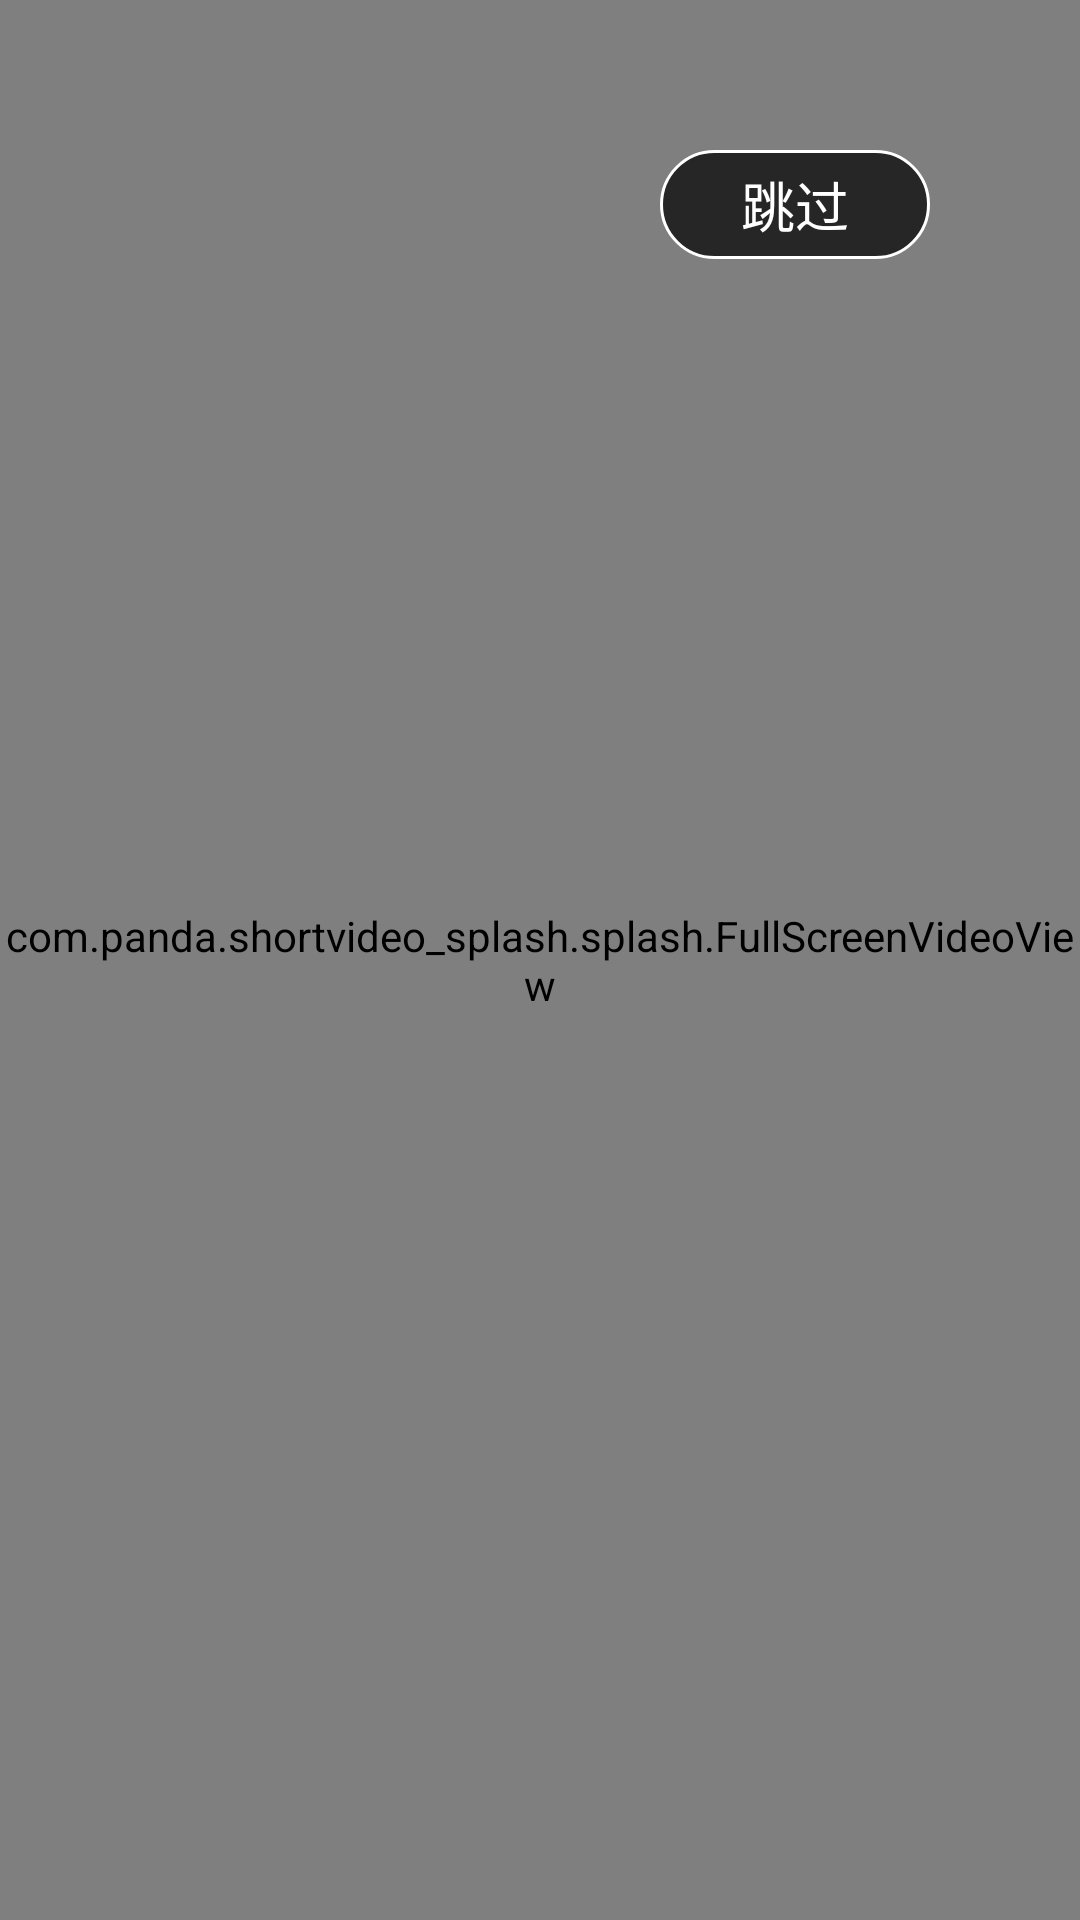

Here is an Android app screen rendered from its layout file. Give the layout XML and the strings, colors and styles it references.
<!-- AndroidManifest.xml: activity theme FullScreen -->
<!-- res/layout/activity_splash.xml -->
<?xml version="1.0" encoding="utf-8"?>
<FrameLayout xmlns:android="http://schemas.android.com/apk/res/android"
    xmlns:app="http://schemas.android.com/apk/res-auto"
    xmlns:tools="http://schemas.android.com/tools"
    android:layout_width="match_parent"
    android:layout_height="match_parent"
    tools:context=".splash.SplashActivity">

    
    <com.panda.shortvideo_splash.splash.FullScreenVideoView
        android:id="@+id/vv_play"
        style="@style/video_view_style" />

    <TextView
        android:id="@+id/tv_splash_timer"
        android:text="跳过"
        android:textSize="18dp"
        android:gravity="center"
        android:layout_gravity="right"
        android:textColor="@color/color_ffffff"
        android:layout_marginTop="50dp"
        android:layout_marginRight="50dp"
        android:background="@drawable/shape_splash"
        android:layout_width="90dp"
        android:layout_height="wrap_content" />
</FrameLayout>
<!-- resources referenced by this layout -->
<resources>
  <color name="color_ffffff">#ffffffff</color>
  <!-- drawable shape_splash (drawable) -->
  <?xml version="1.0" encoding="utf-8"?>
  <shape xmlns:android="http://schemas.android.com/apk/res/android">
  
      
      <corners android:radius="20dp" />
      
      <solid android:color="@color/color_black_30" />
      
      <stroke
          android:width="1dp"
          android:color="@color/color_ffffff" />
      
      <padding android:bottom="5dp" android:top="5dp" android:right="25dp" android:left="25dp"/>
  
  </shape>
  <style name="video_view_style">
          <item name="android:layout_width">match_parent</item>
          <item name="android:layout_height">match_parent</item>
      </style>
  <style name="FullScreen" parent="AppTheme">
          
          <item name="android:windowFullscreen">true</item>
      </style>
  <color name="color_black_30">#B2000000</color>
  <style name="AppTheme" parent="Theme.AppCompat.Light.NoActionBar">
          
          <item name="colorPrimary">@color/colorPrimary</item>
          <item name="colorPrimaryDark">@color/colorPrimaryDark</item>
          <item name="colorAccent">@color/colorAccent</item>
      </style>
  <color name="colorPrimary">#008577</color>
  <color name="colorPrimaryDark">#00574B</color>
  <color name="colorAccent">#D81B60</color>
</resources>
